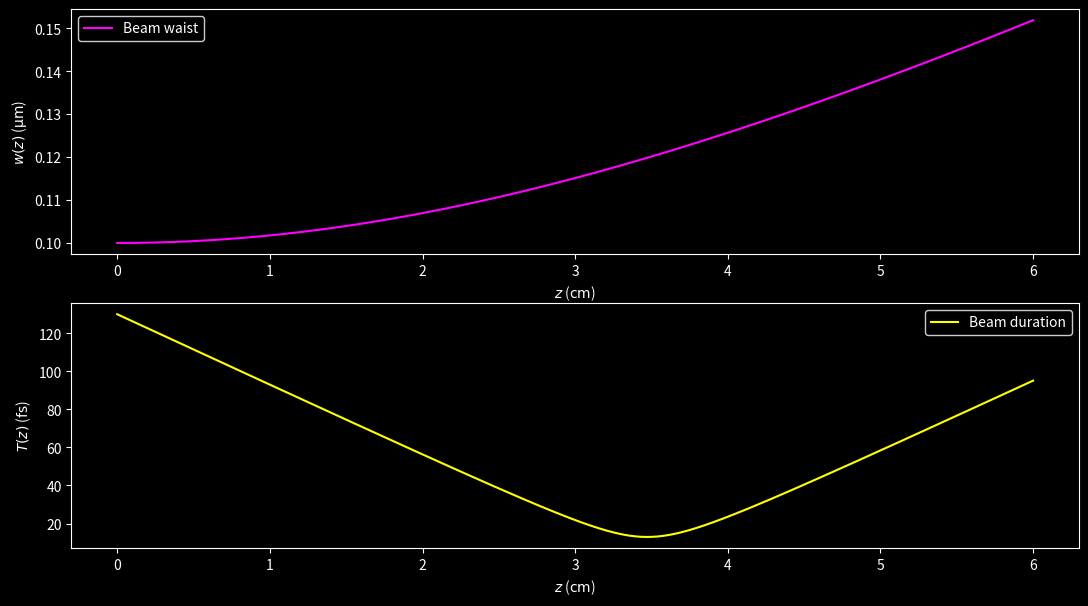
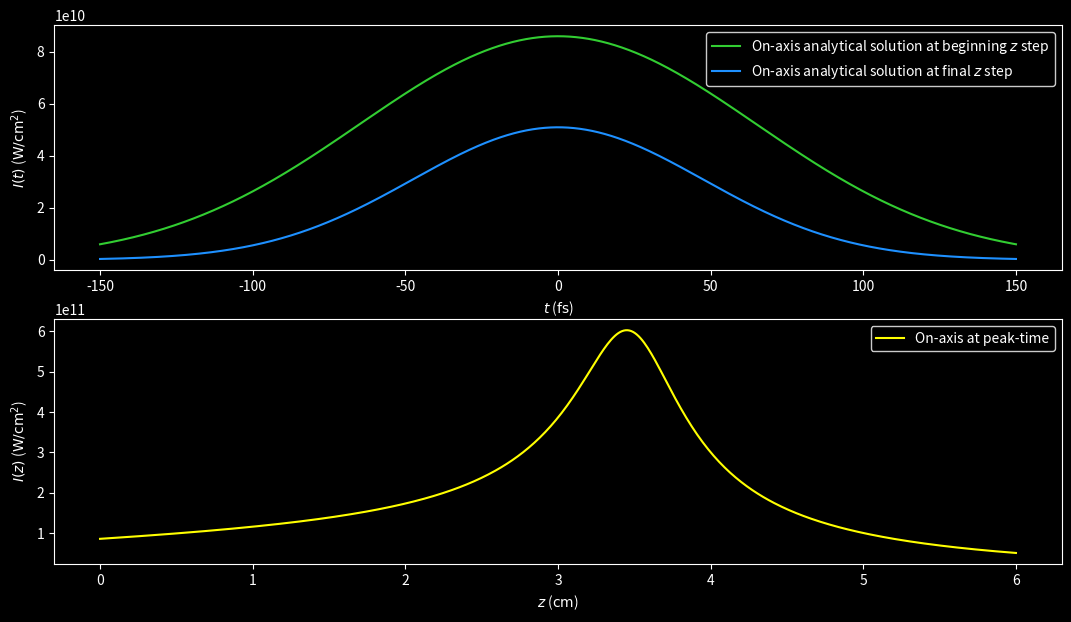
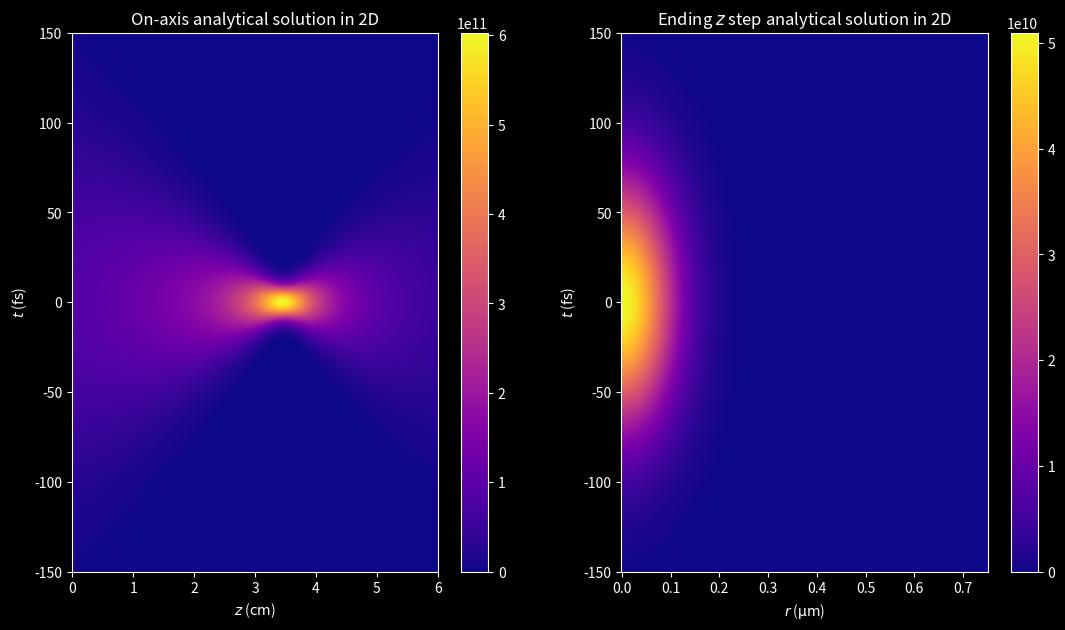
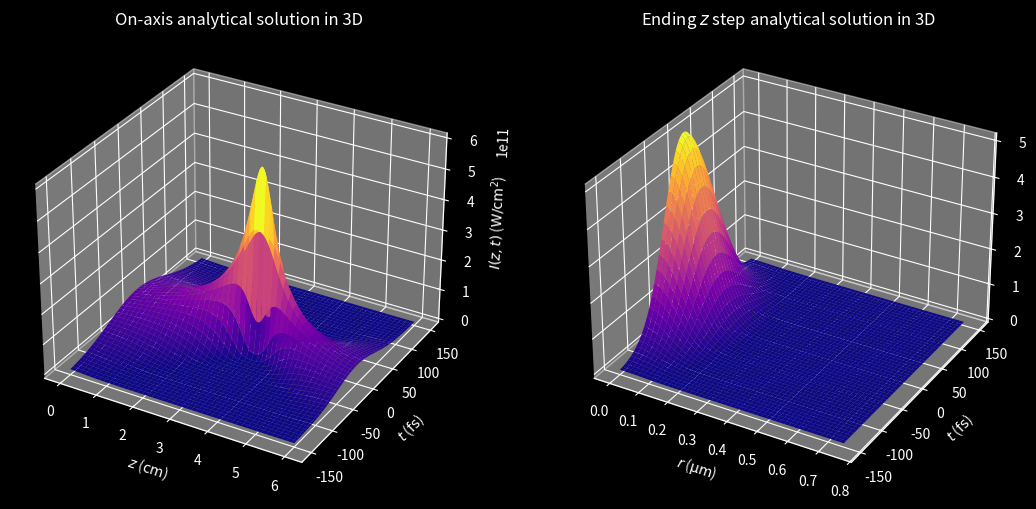

Write Python code to recreate these figures, in order.
"""
This program represents graphically the linear solution for the Unidirectional 
Pulse Propagation Equation (UPPE) of an ultra-intense and ultra-short laser pulse.

Since it's the linear solution, only diffraction in the transverse direction and
second order group velocity dispersion (GVD) are considered.
"""

import matplotlib as mpl
import matplotlib.pyplot as plt
import numpy as np

## Set physical and mathematical constants
IM_UNIT = 1j
PI = np.pi

MEDIA = {
    "WATER": {
        "LIN_REF_IND": 1.334,
        "GVD_COEF": 241e-28,
    },
    "VACUUM": {
        "LINEAR_REFF_INDEX": 1,
        "LIGHT_SPEED": 299792458,
        "PERMITTIVITY": 8.8541878128e-12,
    },
}
BEAM = {
    "WAVELENGTH_0": 800e-9,
    "WAIST_0": 100e-6,
    "PEAK_TIME": 130e-15,
    "ENERGY": 2.2e-6,
    "FOCAL_LENGTH": 20,
    "CHIRP": -10,
}
MEDIA["WATER"].update(
    {
        "INT_FACTOR": 0.5
        * MEDIA["VACUUM"]["LIGHT_SPEED"]
        * MEDIA["VACUUM"]["PERMITTIVITY"]
        * MEDIA["WATER"]["LIN_REF_IND"],
        # "INT_FACTOR": 1,
    }
)
BEAM.update(
    {
        "WAVENUMBER_0": 2 * PI / BEAM["WAVELENGTH_0"],
        "WAVENUMBER": 2 * PI * MEDIA["WATER"]["LIN_REF_IND"] / BEAM["WAVELENGTH_0"],
        "POWER": BEAM["ENERGY"] / (BEAM["PEAK_TIME"] * np.sqrt(0.5 * PI)),
    }
)
BEAM.update({"INTENSITY": 2 * BEAM["POWER"] / (PI * BEAM["WAIST_0"] ** 2)})
BEAM.update({"AMPLITUDE": np.sqrt(BEAM["INTENSITY"] / MEDIA["WATER"]["INT_FACTOR"])})

## Set parameters (grid spacing, propagation step, etc.)
# Radial (r) grid
INI_RADI_COOR, FIN_RADI_COOR, N_RADI_NODES = 0, 75e-5, 500
RADI_STEP_LEN = (FIN_RADI_COOR - INI_RADI_COOR) / (N_RADI_NODES - 1)
AXIS_NODE = int(-INI_RADI_COOR / RADI_STEP_LEN)
# Propagation (z) grid
INI_DISTANCE_COOR, FIN_DISTANCE_COOR, N_STEPS = 0, 6e-2, 500
DISTANCE_STEP_LEN = FIN_DISTANCE_COOR / N_STEPS
# Time (t) grid
INI_TIME_COOR, FIN_TIME_COOR, N_TIME_NODES = -150e-15, 150e-15, 2048
TIME_STEP_LEN = (FIN_TIME_COOR - INI_TIME_COOR) / (N_TIME_NODES - 1)
PEAK_NODE = N_TIME_NODES // 2
radi_array = np.linspace(INI_RADI_COOR, FIN_RADI_COOR, N_RADI_NODES)
dist_array = np.linspace(INI_DISTANCE_COOR, FIN_DISTANCE_COOR, N_STEPS + 1)
time_array = np.linspace(INI_TIME_COOR, FIN_TIME_COOR, N_TIME_NODES)
radi_2d_array, dist_2d_array = np.meshgrid(radi_array, dist_array, indexing="ij")
radi_2d_array_2, time_2d_array_2 = np.meshgrid(radi_array, time_array, indexing="ij")
dist_2d_array_3, time_2d_array_3 = np.meshgrid(dist_array, time_array, indexing="ij")

## Analytical solution for a Gaussian beam
# Set arrays
envelope_radial_s = np.empty_like(radi_2d_array, dtype=complex)
envelope_time_s = np.empty_like(dist_2d_array_3, dtype=complex)
envelope_axis_s = np.empty_like(envelope_time_s)
envelope_end_s = np.empty_like(radi_2d_array_2, dtype=complex)

# Set variables
RAYLEIGH_LEN = 0.5 * BEAM["WAVENUMBER"] * BEAM["WAIST_0"] ** 2
DISPERSION_LEN = 0.5 * BEAM["PEAK_TIME"] ** 2 / MEDIA["WATER"]["GVD_COEF"]
LENS_DISTANCE = BEAM["FOCAL_LENGTH"] / (1 + (BEAM["FOCAL_LENGTH"] / RAYLEIGH_LEN) ** 2)
beam_waist = BEAM["WAIST_0"] * np.sqrt(
    (1 - dist_array / BEAM["FOCAL_LENGTH"]) ** 2 + (dist_array / RAYLEIGH_LEN) ** 2
)
beam_duration = BEAM["PEAK_TIME"] * np.sqrt(
    (1 + BEAM["CHIRP"] * dist_array / DISPERSION_LEN) ** 2
    + (dist_array / DISPERSION_LEN) ** 2
)
beam_radius = (
    dist_array
    - LENS_DISTANCE
    + (LENS_DISTANCE * (BEAM["FOCAL_LENGTH"] - LENS_DISTANCE))
    / (dist_array - LENS_DISTANCE)
)
gouy_radial_phase = np.atan(
    (dist_array - LENS_DISTANCE)
    / np.sqrt(BEAM["FOCAL_LENGTH"] * LENS_DISTANCE - LENS_DISTANCE**2)
)
gouy_time_phase = 0.5 * np.atan(
    -dist_array / (DISPERSION_LEN + BEAM["CHIRP"] * dist_array)
)
#
ratio_term = BEAM["WAIST_0"] / beam_waist[np.newaxis, :]
sqrt_term = np.sqrt(BEAM["PEAK_TIME"] / beam_duration[:, np.newaxis])
decay_radial_exp_term = (radi_array[:, np.newaxis] / beam_waist) ** 2
decay_time_exp_term = (time_array / beam_duration[:, np.newaxis]) ** 2
prop_radial_exp_term = (
    0.5 * IM_UNIT * BEAM["WAVENUMBER"] * radi_array[:, np.newaxis] ** 2 / beam_radius
)
prop_time_exp_term = 1 + IM_UNIT * (
    BEAM["CHIRP"]
    + (1 + BEAM["CHIRP"] ** 2) * (dist_array[:, np.newaxis] / DISPERSION_LEN)
)
gouy_radial_exp_term = IM_UNIT * gouy_radial_phase[np.newaxis, :]
gouy_time_exp_term = IM_UNIT * gouy_time_phase[:, np.newaxis]

# Compute solution
envelope_radial_s = ratio_term * np.exp(
    -decay_radial_exp_term + prop_radial_exp_term - gouy_radial_exp_term
)
envelope_time_s = sqrt_term * np.exp(
    -decay_time_exp_term * prop_time_exp_term - gouy_time_exp_term
)
envelope_end_s = BEAM["AMPLITUDE"] * (
    envelope_radial_s[:, -1, np.newaxis] * envelope_time_s[-1, :]
)
envelope_axis_s = BEAM["AMPLITUDE"] * (
    envelope_radial_s[AXIS_NODE, :, np.newaxis] * envelope_time_s
)

### Plots
plt.style.use("dark_background")
cmap_option = mpl.colormaps["plasma"]
figsize_option = (13, 7)

# Set up conversion factors
RADI_FACTOR = 1000.0
DIST_FACTOR = 100.0
TIME_FACTOR = 1.0e15
AREA_FACTOR = 1.0e-4
# Set up plotting grid (mm, cm and s)
new_radi_2d_array_2 = RADI_FACTOR * radi_2d_array_2
new_dist_2d_array_3 = DIST_FACTOR * dist_2d_array_3
new_time_2d_array_2 = TIME_FACTOR * time_2d_array_2
new_time_2d_array_3 = TIME_FACTOR * time_2d_array_3
new_dist_array = new_dist_2d_array_3[:, 0]
new_time_array = new_time_2d_array_3[0, :]

# Set up intensities (W/cm^2)
plot_beam_waist = RADI_FACTOR * beam_waist
plot_beam_duration = TIME_FACTOR * beam_duration
plot_intensity_axis_s = (
    AREA_FACTOR * MEDIA["WATER"]["INT_FACTOR"] * np.abs(envelope_axis_s) ** 2
)
plot_intensity_end_s = (
    AREA_FACTOR * MEDIA["WATER"]["INT_FACTOR"] * np.abs(envelope_end_s) ** 2
)

## Set up figure 1
fig1, (ax1, ax2) = plt.subplots(2, 1, figsize=figsize_option)
# Subplot 1
ax1.plot(
    new_dist_array, plot_beam_waist, color="#FF00FF", linestyle="-", label="Beam waist"
)
ax1.set(xlabel=r"$z$ ($\mathrm{cm}$)", ylabel=r"$w(z)$ ($\mathrm{\mu m}$)")
ax1.legend(facecolor="black", edgecolor="white")
# Subplot 2
ax2.plot(
    new_dist_array,
    plot_beam_duration,
    color="#FFFF00",
    linestyle="-",
    label="Beam duration",
)
ax2.set(xlabel=r"$z$ ($\mathrm{cm}$)", ylabel=r"$T(z)$ ($\mathrm{fs}$)")
ax2.legend(facecolor="black", edgecolor="white")

# fig1.tight_layout()
plt.show()

## Set up figure 2
fig2, (ax3, ax4) = plt.subplots(2, 1, figsize=figsize_option)
# Subplot 1
ax3.plot(
    new_time_array,
    plot_intensity_axis_s[0, :],
    color="#32CD32",  # Lime green
    linestyle="-",
    label=r"On-axis analytical solution at beginning $z$ step",
)
ax3.plot(
    new_time_array,
    plot_intensity_axis_s[-1, :],
    color="#1E90FF",  # Electric Blue
    linestyle="-",
    label=r"On-axis analytical solution at final $z$ step",
)
ax3.set(xlabel=r"$t$ ($\mathrm{fs}$)", ylabel=r"$I(t)$ ($\mathrm{W/{cm}^2}$)")
ax3.legend(facecolor="black", edgecolor="white")
# Subplot 2
ax4.plot(
    new_dist_array,
    plot_intensity_axis_s[:, PEAK_NODE],
    color="#FFFF00",  # Pure yellow
    linestyle="-",
    label="On-axis at peak-time",
)
ax4.set(xlabel=r"$z$ ($\mathrm{cm}$)", ylabel=r"$I(z)$ ($\mathrm{W/{cm}^2}$)")
ax4.legend(facecolor="black", edgecolor="white")

# fig2.tight_layout()
plt.show()

## Set up figure 3
fig3, (ax5, ax6) = plt.subplots(1, 2, figsize=figsize_option)
# Subplot 1
fig3_1 = ax5.pcolormesh(
    new_dist_2d_array_3,
    new_time_2d_array_3,
    plot_intensity_axis_s,
    cmap=cmap_option,
)
fig3.colorbar(fig3_1, ax=ax5)
ax5.set(xlabel=r"$z$ ($\mathrm{cm}$)", ylabel=r"$t$ ($\mathrm{fs}$)")
ax5.set_title("On-axis analytical solution in 2D")
# Subplot 2
fig3_1 = ax6.pcolormesh(
    new_radi_2d_array_2, new_time_2d_array_2, plot_intensity_end_s, cmap=cmap_option
)
fig3.colorbar(fig3_1, ax=ax6)
ax6.set(xlabel=r"$r$ ($\mathrm{\mu m}$)", ylabel=r"$t$ ($\mathrm{fs}$)")
ax6.set_title(r"Ending $z$ step analytical solution in 2D")

# fig3.tight_layout()
plt.show()

## Set up figure 4
fig4, (ax7, ax8) = plt.subplots(
    1, 2, figsize=figsize_option, subplot_kw={"projection": "3d"}
)
# Subplot 1
ax7.plot_surface(
    new_dist_2d_array_3,
    new_time_2d_array_3,
    plot_intensity_axis_s,
    cmap=cmap_option,
    linewidth=0,
    antialiased=True,
)
ax7.set(
    xlabel=r"$z$ ($\mathrm{cm}$)",
    ylabel=r"$t$ ($\mathrm{fs}$)",
    zlabel=r"$I(z,t)$ ($\mathrm{W/{cm}^2}$)",
)
ax7.set_title("On-axis analytical solution in 3D")
# Subplot 2
ax8.plot_surface(
    new_radi_2d_array_2,
    new_time_2d_array_2,
    plot_intensity_end_s,
    cmap=cmap_option,
    linewidth=0,
    antialiased=True,
)
ax8.set(
    xlabel=r"$r$ ($\mathrm{\mu m}$)",
    ylabel=r"$t$ ($\mathrm{fs}$)",
    zlabel=r"$I(r,t)$ ($\mathrm{W/{cm}^2}$)",
)
ax8.set_title(r"Ending $z$ step analytical solution in 3D")

# fig4.tight_layout()  # Add more padding between subplots
plt.show()
